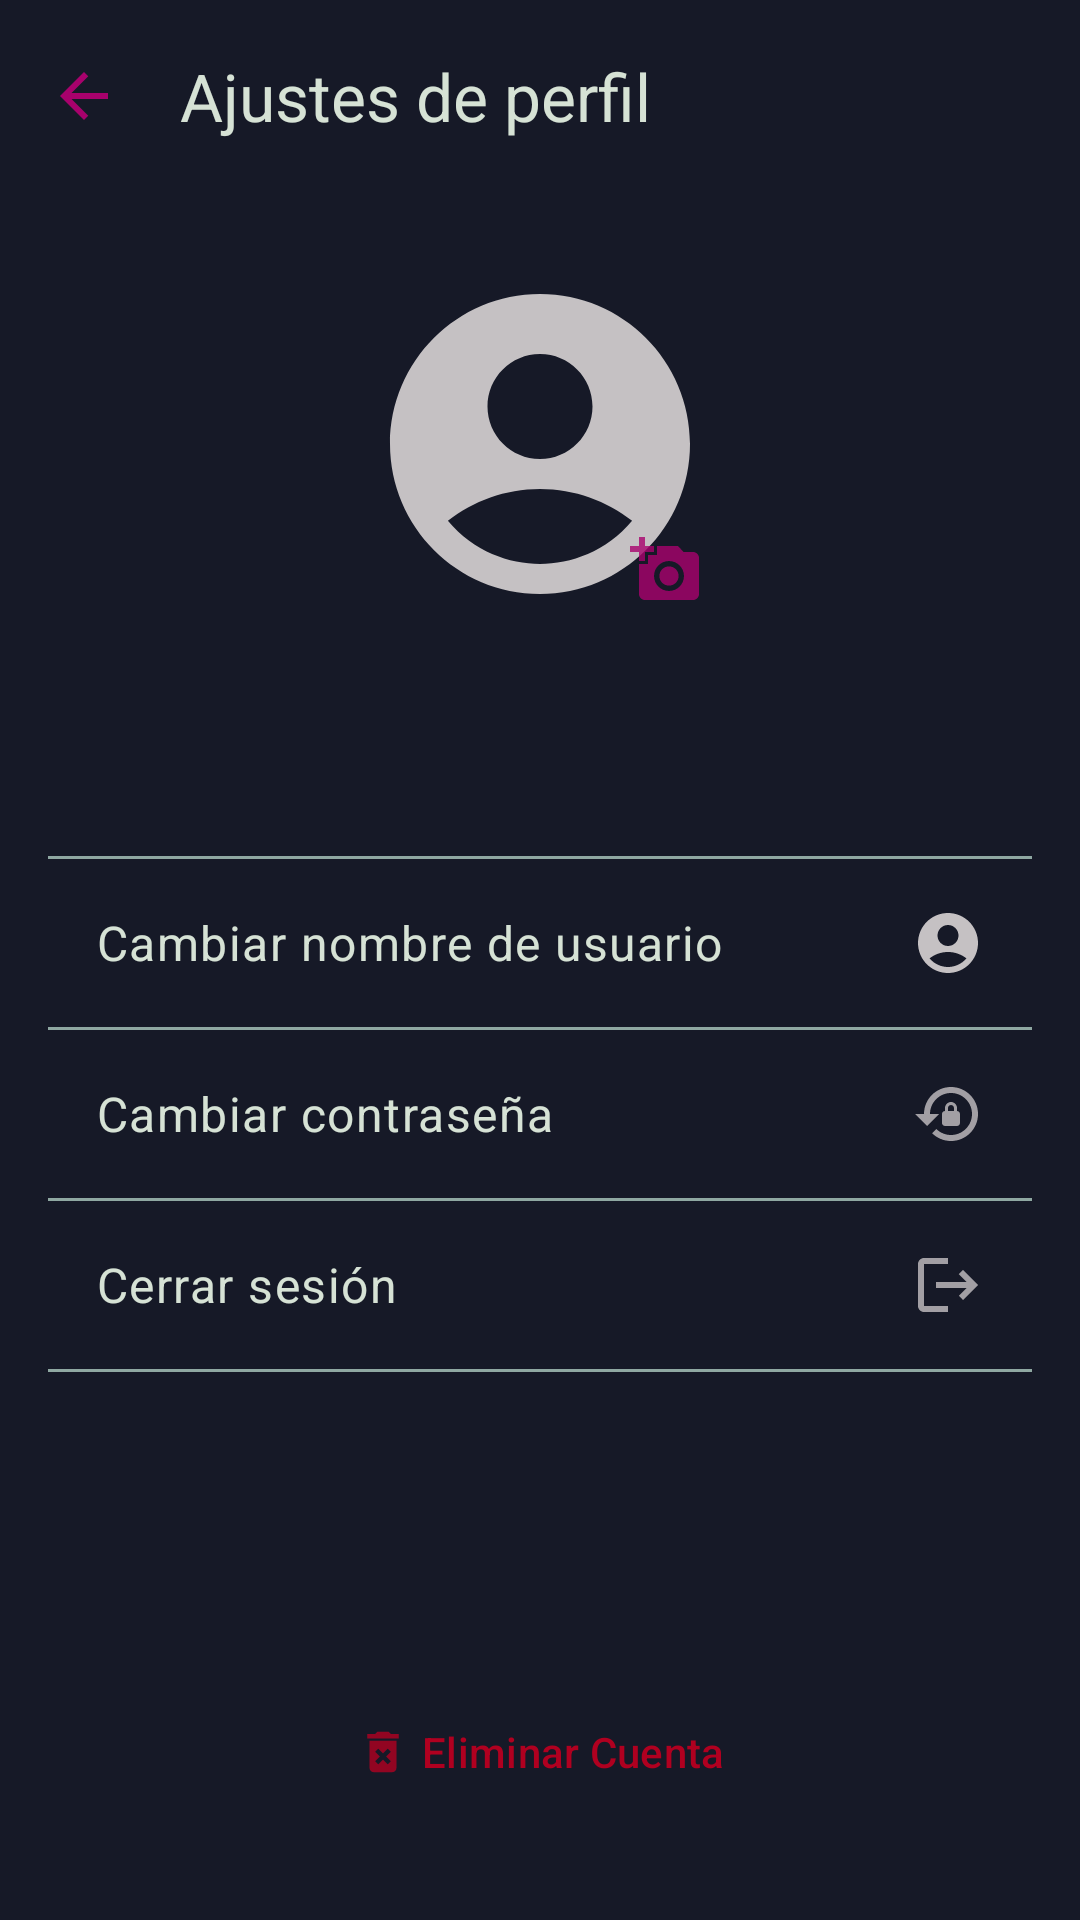

The Android layout XML behind this screen, and the referenced resources:
<!-- AndroidManifest.xml: application theme BatukAfinaTheme -->
<!-- res/layout/activity_settings.xml -->
<?xml version="1.0" encoding="utf-8"?>
<androidx.constraintlayout.widget.ConstraintLayout xmlns:android="http://schemas.android.com/apk/res/android"
    xmlns:app="http://schemas.android.com/apk/res-auto"
    xmlns:tools="http://schemas.android.com/tools"
    android:layout_width="match_parent"
    android:layout_height="match_parent"
    android:background="@color/md_theme_background"
    tools:context=".ui.activities.SettingsActivity">

    <com.google.android.material.appbar.MaterialToolbar
        android:id="@+id/toolbarSettings"
        android:layout_width="0dp"
        android:layout_height="?attr/actionBarSize"
        app:layout_constraintEnd_toEndOf="parent"
        app:layout_constraintStart_toStartOf="parent"
        app:layout_constraintTop_toTopOf="parent"
        app:navigationIcon="@drawable/ic_arrow_back"
        app:title="Ajustes de perfil"
        app:titleTextColor="@color/md_theme_onSecondary" />

    <FrameLayout
        android:id="@+id/frameLayoutProfilePic"
        android:layout_width="wrap_content"
        android:layout_height="wrap_content"
        android:layout_marginTop="24dp"
        app:layout_constraintEnd_toEndOf="parent"
        app:layout_constraintStart_toStartOf="parent"
        app:layout_constraintTop_toBottomOf="@+id/toolbarSettings">

        <com.google.android.material.imageview.ShapeableImageView
            android:id="@+id/imageViewProfilePicSettings"
            android:layout_width="120dp"
            android:layout_height="120dp"
            android:scaleType="centerCrop"
            app:shapeAppearanceOverlay="@style/ShapeAppearance.MyApp.CircleImageView"
            app:srcCompat="@drawable/ic_default_user_avatar" />

        <ImageView
            android:id="@+id/imageViewCameraIcon"
            android:layout_width="36dp"
            android:layout_height="36dp"
            android:layout_gravity="bottom|end"
            android:contentDescription="Cambiar foto de perfil"
            android:padding="6dp"
            app:srcCompat="@drawable/ic_camera_edit" />
    </FrameLayout>

    <TextView
        android:id="@+id/textViewCurrentUsername"
        style="@style/TextAppearance.Material3.TitleLarge"
        android:layout_width="wrap_content"
        android:layout_height="wrap_content"
        android:layout_marginTop="16dp"
        android:textColor="@color/md_theme_onPrimary"
        app:layout_constraintEnd_toEndOf="parent"
        app:layout_constraintStart_toStartOf="parent"
        app:layout_constraintTop_toBottomOf="@+id/frameLayoutProfilePic"
        tools:text="Nombre Usuario Actual Largo" />

    <LinearLayout
        android:id="@+id/linearLayoutAccountOptions"
        android:layout_width="0dp"
        android:layout_height="wrap_content"
        android:layout_marginStart="16dp"
        android:layout_marginTop="32dp"
        android:layout_marginEnd="16dp"
        android:orientation="vertical"
        app:layout_constraintEnd_toEndOf="parent"
        app:layout_constraintStart_toStartOf="parent"
        app:layout_constraintTop_toBottomOf="@+id/textViewCurrentUsername">

        <View
            android:layout_width="match_parent"
            android:layout_height="1dp"
            android:background="@color/md_theme_onSurfaceVariant" />

        <com.google.android.material.textview.MaterialTextView
            android:id="@+id/optionChangeUsername"
            android:layout_width="match_parent"
            android:layout_height="wrap_content"
            android:background="?attr/selectableItemBackground"
            android:drawableEnd="@drawable/ic_default_user_avatar"
            android:drawablePadding="16dp"
            android:gravity="center_vertical"
            android:padding="16dp"
            android:text="Cambiar nombre de usuario"
            android:textAppearance="?attr/textAppearanceBodyLarge"
            android:textColor="@color/md_theme_onSecondary" />

        <View
            android:layout_width="match_parent"
            android:layout_height="1dp"
            android:background="@color/md_theme_onSurfaceVariant" />

        <com.google.android.material.textview.MaterialTextView
            android:id="@+id/optionChangePassword"
            android:layout_width="match_parent"
            android:layout_height="wrap_content"
            android:background="?attr/selectableItemBackground"
            android:drawableEnd="@drawable/ic_reset_passw"
            android:drawablePadding="16dp"
            android:gravity="center_vertical"
            android:padding="16dp"
            android:text="Cambiar contraseña"
            android:textAppearance="?attr/textAppearanceBodyLarge"
            android:textColor="@color/md_theme_onSecondary" />

        <View
            android:layout_width="match_parent"
            android:layout_height="1dp"
            android:background="@color/md_theme_onSurfaceVariant" />

        <com.google.android.material.textview.MaterialTextView
            android:id="@+id/optionLogout"
            android:layout_width="match_parent"
            android:layout_height="wrap_content"
            android:background="?attr/selectableItemBackground"
            android:drawableEnd="@drawable/ic_logout"
            android:drawablePadding="16dp"
            android:gravity="center_vertical"
            android:padding="16dp"
            android:text="Cerrar sesión"
            android:textAppearance="?attr/textAppearanceBodyLarge"
            android:textColor="@color/md_theme_onSecondary" />

        <View
            android:layout_width="match_parent"
            android:layout_height="1dp"
            android:background="@color/md_theme_onSurfaceVariant" />

    </LinearLayout>

    <com.google.android.material.button.MaterialButton
        android:id="@+id/buttonDeleteAccount"
        style="@style/Widget.Material3.Button.TextButton"
        android:layout_width="wrap_content"
        android:layout_height="wrap_content"
        android:layout_marginBottom="32dp"
        android:text="Eliminar Cuenta"
        app:icon="@drawable/ic_delete_forever"
        app:iconTint="@color/batuk_default_error"
        android:textColor="@color/batuk_default_error"
        app:layout_constraintBottom_toBottomOf="parent"
        app:layout_constraintEnd_toEndOf="parent"
        app:layout_constraintStart_toStartOf="parent" />

</androidx.constraintlayout.widget.ConstraintLayout>
<!-- resources referenced by this layout -->
<resources>
  <color name="batuk_default_error">#B00020</color>
  <color name="md_theme_background">@color/batuk_background</color>
  <color name="md_theme_onPrimary">@color/batuk_white</color>
  <color name="md_theme_onSecondary">@color/batuk_on_dark_primary_text</color>
  <color name="md_theme_onSurfaceVariant">@color/batuk_on_dark_secondary_text</color>
  <!-- drawable ic_arrow_back (drawable) -->
  <vector xmlns:android="http://schemas.android.com/apk/res/android" android:autoMirrored="true" android:height="24dp" android:tint="#A8016C" android:viewportHeight="24" android:viewportWidth="24" android:width="24dp">
        
      <path android:fillColor="@android:color/white" android:pathData="M20,11H7.83l5.59,-5.59L12,4l-8,8 8,8 1.41,-1.41L7.83,13H20v-2z"/>
      
  </vector>
  <!-- drawable ic_delete_forever (drawable) -->
  <vector xmlns:android="http://schemas.android.com/apk/res/android" android:alpha="0.8" android:height="24dp" android:tint="#B00020" android:viewportHeight="24" android:viewportWidth="24" android:width="24dp">
        
      <path android:fillColor="@android:color/white" android:pathData="M6,19c0,1.1 0.9,2 2,2h8c1.1,0 2,-0.9 2,-2L18,7L6,7v12zM8.46,11.88l1.41,-1.41L12,12.59l2.12,-2.12 1.41,1.41L13.41,14l2.12,2.12 -1.41,1.41L12,15.41l-2.12,2.12 -1.41,-1.41L10.59,14l-2.13,-2.12zM15.5,4l-1,-1h-5l-1,1L5,4v2h14L19,4z"/>
      
  </vector>
  <!-- drawable ic_logout (drawable) -->
  <vector xmlns:android="http://schemas.android.com/apk/res/android" android:alpha="0.8" android:autoMirrored="true" android:height="24dp" android:tint="#C5C1C3" android:viewportHeight="24" android:viewportWidth="24" android:width="24dp">
        
      <path android:fillColor="@android:color/white" android:pathData="M17,7l-1.41,1.41L18.17,11H8v2h10.17l-2.58,2.58L17,17l5,-5zM4,5h8V3H4c-1.1,0 -2,0.9 -2,2v14c0,1.1 0.9,2 2,2h8v-2H4V5z"/>
      
  </vector>
  <style name="ShapeAppearance.MyApp.CircleImageView" parent="">
          <item name="cornerFamily">rounded</item>
          <item name="cornerSize">50%</item>
      </style>
  <color name="batuk_background">#161927</color>
  <color name="batuk_white">#FFFFFFFF</color>
  <color name="batuk_on_dark_primary_text">#d6e2d5</color>
  <color name="batuk_on_dark_secondary_text">#8fa8a2</color>
  <color name="button_background_create_app">@color/md_theme_secondary</color>
  <color name="md_theme_primary">@color/batuk_accent_magenta</color>
  <color name="md_theme_primaryContainer">@color/batuk_surface_variant_dark</color>
  <color name="md_theme_onPrimaryContainer">@color/batuk_white</color>
  <color name="md_theme_secondary">@color/batuk_accent_magenta</color>
  <color name="md_theme_secondaryContainer">@color/batuk_surface_variant_dark</color>
  <color name="md_theme_onSecondaryContainer">@color/batuk_on_dark_primary_text</color>
  <color name="md_theme_tertiary">@color/batuk_accent_magenta</color>
  <color name="md_theme_onTertiary">@color/batuk_on_dark_primary_text</color>
  <color name="md_theme_error">@color/batuk_default_error</color>
  <color name="md_theme_onError">@color/batuk_white</color>
  <color name="md_theme_onBackground">@color/batuk_on_dark_primary_text</color>
  <color name="md_theme_surface">@color/batuk_surface_dark</color>
  <color name="md_theme_onSurface">@color/batuk_on_dark_primary_text</color>
  <color name="md_theme_surfaceVariant">@color/batuk_surface_variant_dark</color>
  <color name="md_theme_outline">@color/batuk_on_dark_primary_text</color>
  <color name="batuk_accent_magenta">#a9016d</color>
  <color name="batuk_surface_variant_dark">#4c5b67</color>
  <color name="batuk_surface_dark">#1e2a34</color>
</resources>
